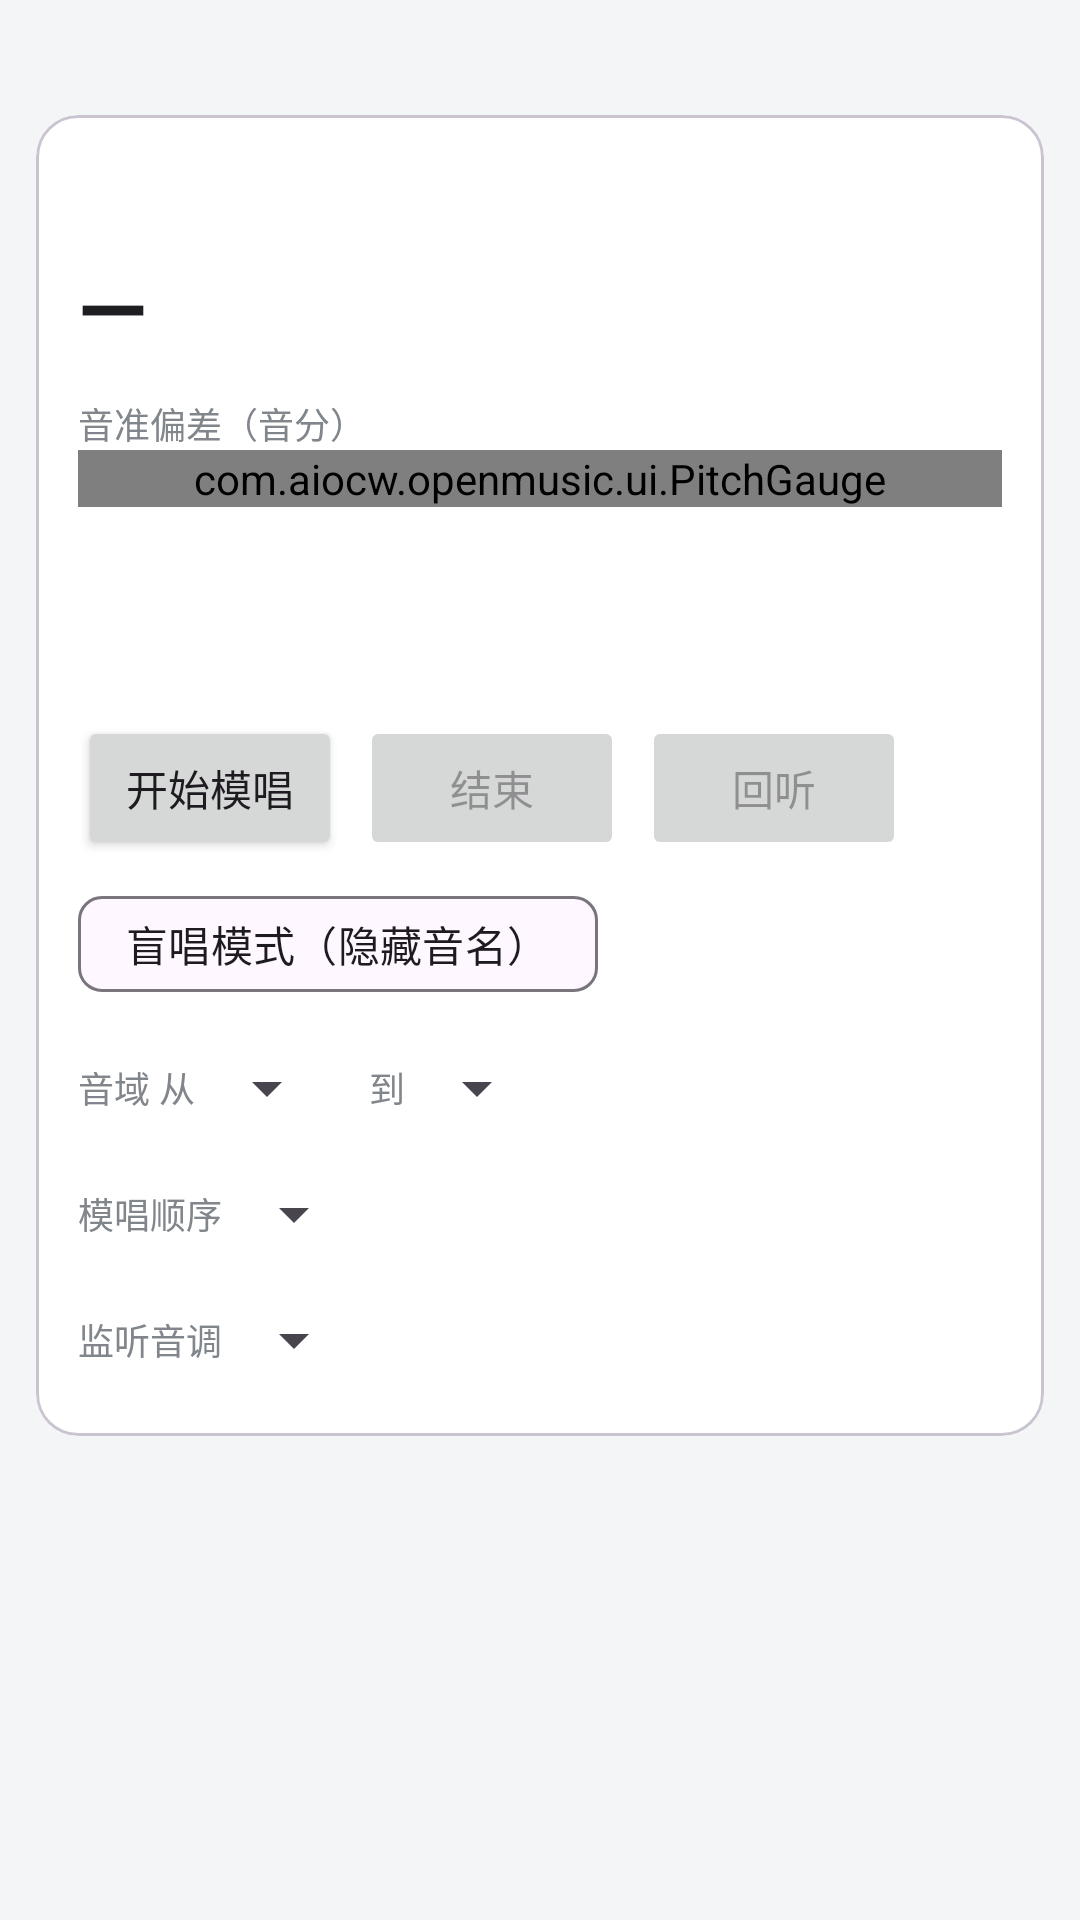

Produce the Android XML layout that renders to this screen, including the resource entries it uses.
<!-- AndroidManifest.xml: application theme Theme.OpenMusic -->
<!-- res/layout/fragment_sing_test.xml -->
<?xml version="1.0" encoding="utf-8"?>
<ScrollView xmlns:android="http://schemas.android.com/apk/res/android"
    xmlns:app="http://schemas.android.com/apk/res-auto"
    android:layout_width="match_parent"
    android:layout_height="match_parent"
    android:fillViewport="true">

    <LinearLayout
        android:layout_width="match_parent"
        android:layout_height="wrap_content"
        android:orientation="vertical"
        android:padding="12dp">

        <LinearLayout
            android:layout_width="match_parent"
            android:layout_height="wrap_content"
            android:gravity="center_vertical"
            android:orientation="horizontal">

            <TextView
                android:id="@+id/tv_sing_stats"
                android:layout_width="0dp"
                android:layout_height="wrap_content"
                android:layout_weight="1"
                android:textSize="12sp"
                android:textColor="@color/text_hint" />
        </LinearLayout>

        <com.google.android.material.card.MaterialCardView
            android:layout_width="match_parent"
            android:layout_height="wrap_content"
            android:layout_marginTop="10dp"
            app:cardCornerRadius="14dp"
            app:cardBackgroundColor="@color/card_face">

            <LinearLayout
                android:layout_width="match_parent"
                android:layout_height="wrap_content"
                android:orientation="vertical"
                android:padding="14dp">

                
                <TextView
                    android:id="@+id/tv_countdown"
                    android:layout_width="match_parent"
                    android:layout_height="wrap_content"
                    android:gravity="center"
                    android:textColor="@color/accent_text"
                    android:textSize="56sp"
                    android:textStyle="bold"
                    android:visibility="gone" />

                <TextView
                    android:id="@+id/tv_sing_status"
                    android:layout_width="wrap_content"
                    android:layout_height="wrap_content"
                    android:textSize="16sp"
                    android:textColor="@color/text_secondary" />

                <TextView
                    android:id="@+id/tv_sing_target"
                    android:layout_width="wrap_content"
                    android:layout_height="wrap_content"
                    android:layout_marginTop="8dp"
                    android:text="—"
                    android:textSize="30sp"
                    android:textStyle="bold"
                    android:textColor="@color/text_primary" />

                <TextView
                    android:layout_width="wrap_content"
                    android:layout_height="wrap_content"
                    android:layout_marginTop="10dp"
                    android:text="@string/label_pitch"
                    android:textSize="12sp"
                    android:textColor="@color/text_hint" />

                <com.aiocw.openmusic.ui.PitchGauge
                    android:id="@+id/sing_gauge"
                    android:layout_width="match_parent"
                    android:layout_height="wrap_content" />

                <TextView
                    android:id="@+id/tv_sing_detected"
                    android:layout_width="wrap_content"
                    android:layout_height="wrap_content"
                    android:layout_marginTop="4dp"
                    android:textSize="15sp"
                    android:textColor="@color/text_secondary" />

                <TextView
                    android:id="@+id/tv_sing_verdict"
                    android:layout_width="wrap_content"
                    android:layout_height="wrap_content"
                    android:layout_marginTop="6dp"
                    android:textSize="22sp"
                    android:textStyle="bold" />

                <LinearLayout
                    android:layout_width="match_parent"
                    android:layout_height="wrap_content"
                    android:layout_marginTop="10dp"
                    android:gravity="center_vertical"
                    android:orientation="horizontal">

                    <Button
                        android:id="@+id/btn_sing_start"
                        android:layout_width="wrap_content"
                        android:layout_height="wrap_content"
                        android:text="@string/sing_start" />

                    <Button
                        android:id="@+id/btn_sing_end"
                        android:layout_width="wrap_content"
                        android:layout_height="wrap_content"
                        android:layout_marginStart="6dp"
                        android:enabled="false"
                        android:text="@string/sing_end_session" />

                    <Button
                        android:id="@+id/btn_sing_play"
                        android:layout_width="wrap_content"
                        android:layout_height="wrap_content"
                        android:layout_marginStart="6dp"
                        android:enabled="false"
                        android:text="@string/sing_playback" />
                </LinearLayout>

                <com.google.android.material.chip.Chip
                    android:id="@+id/chip_blind"
                    android:layout_width="wrap_content"
                    android:layout_height="wrap_content"
                    android:layout_marginTop="4dp"
                    android:checkable="true"
                    android:text="@string/chip_blind" />

                
                <LinearLayout
                    android:layout_width="match_parent"
                    android:layout_height="wrap_content"
                    android:layout_marginTop="6dp"
                    android:gravity="center_vertical"
                    android:orientation="horizontal">

                    <TextView
                        android:layout_width="wrap_content"
                        android:layout_height="wrap_content"
                        android:text="@string/range_from"
                        android:textSize="12sp"
                        android:textColor="@color/text_hint" />

                    <Spinner
                        android:id="@+id/spin_from"
                        android:layout_width="wrap_content"
                        android:layout_height="36dp" />

                    <TextView
                        android:layout_width="wrap_content"
                        android:layout_height="wrap_content"
                        android:layout_marginStart="10dp"
                        android:text="@string/range_to"
                        android:textSize="12sp"
                        android:textColor="@color/text_hint" />

                    <Spinner
                        android:id="@+id/spin_to"
                        android:layout_width="wrap_content"
                        android:layout_height="36dp" />
                </LinearLayout>

                
                <LinearLayout
                    android:layout_width="match_parent"
                    android:layout_height="wrap_content"
                    android:layout_marginTop="6dp"
                    android:gravity="center_vertical"
                    android:orientation="horizontal">

                    <TextView
                        android:layout_width="wrap_content"
                        android:layout_height="wrap_content"
                        android:text="@string/order_label"
                        android:textSize="12sp"
                        android:textColor="@color/text_hint" />

                    <Spinner
                        android:id="@+id/spin_order"
                        android:layout_width="wrap_content"
                        android:layout_height="36dp" />
                </LinearLayout>

                
                <LinearLayout
                    android:layout_width="match_parent"
                    android:layout_height="wrap_content"
                    android:layout_marginTop="6dp"
                    android:gravity="center_vertical"
                    android:orientation="horizontal">

                    <TextView
                        android:layout_width="wrap_content"
                        android:layout_height="wrap_content"
                        android:text="@string/transpose_label"
                        android:textSize="12sp"
                        android:textColor="@color/text_hint" />

                    <Spinner
                        android:id="@+id/spin_transpose"
                        android:layout_width="wrap_content"
                        android:layout_height="36dp" />
                </LinearLayout>
            </LinearLayout>
        </com.google.android.material.card.MaterialCardView>
    </LinearLayout>
</ScrollView>
<!-- resources referenced by this layout -->
<resources>
  <color name="accent_text">#FF2A5DB0</color>
  <color name="card_face">#FFFFFFFF</color>
  <color name="text_hint">#FF80868B</color>
  <color name="text_primary">#FF1D1D22</color>
  <color name="text_secondary">#FF5F6368</color>
  <string name="chip_blind">盲唱模式（隐藏音名）</string>
  <string name="label_pitch">音准偏差（音分）</string>
  <string name="order_label">模唱顺序</string>
  <string name="range_from">音域 从</string>
  <string name="range_to">到</string>
  <string name="sing_end_session">结束</string>
  <string name="sing_playback">回听</string>
  <string name="sing_start">开始模唱</string>
  <string name="transpose_label">监听音调</string>
  <style name="Theme.OpenMusic" parent="Base.Theme.OpenMusic" />
  <style name="Base.Theme.OpenMusic" parent="Theme.Material3.Light.NoActionBar">
          <item name="colorPrimary">#FF3B6FC4</item>
          <item name="colorOnPrimary">#FFFFFFFF</item>
          <item name="colorSecondary">#FF1E8E3E</item>
          <item name="android:windowBackground">@color/app_background</item>
          <item name="android:statusBarColor">@android:color/transparent</item>
      </style>
  <color name="app_background">#FFF4F5F7</color>
</resources>
